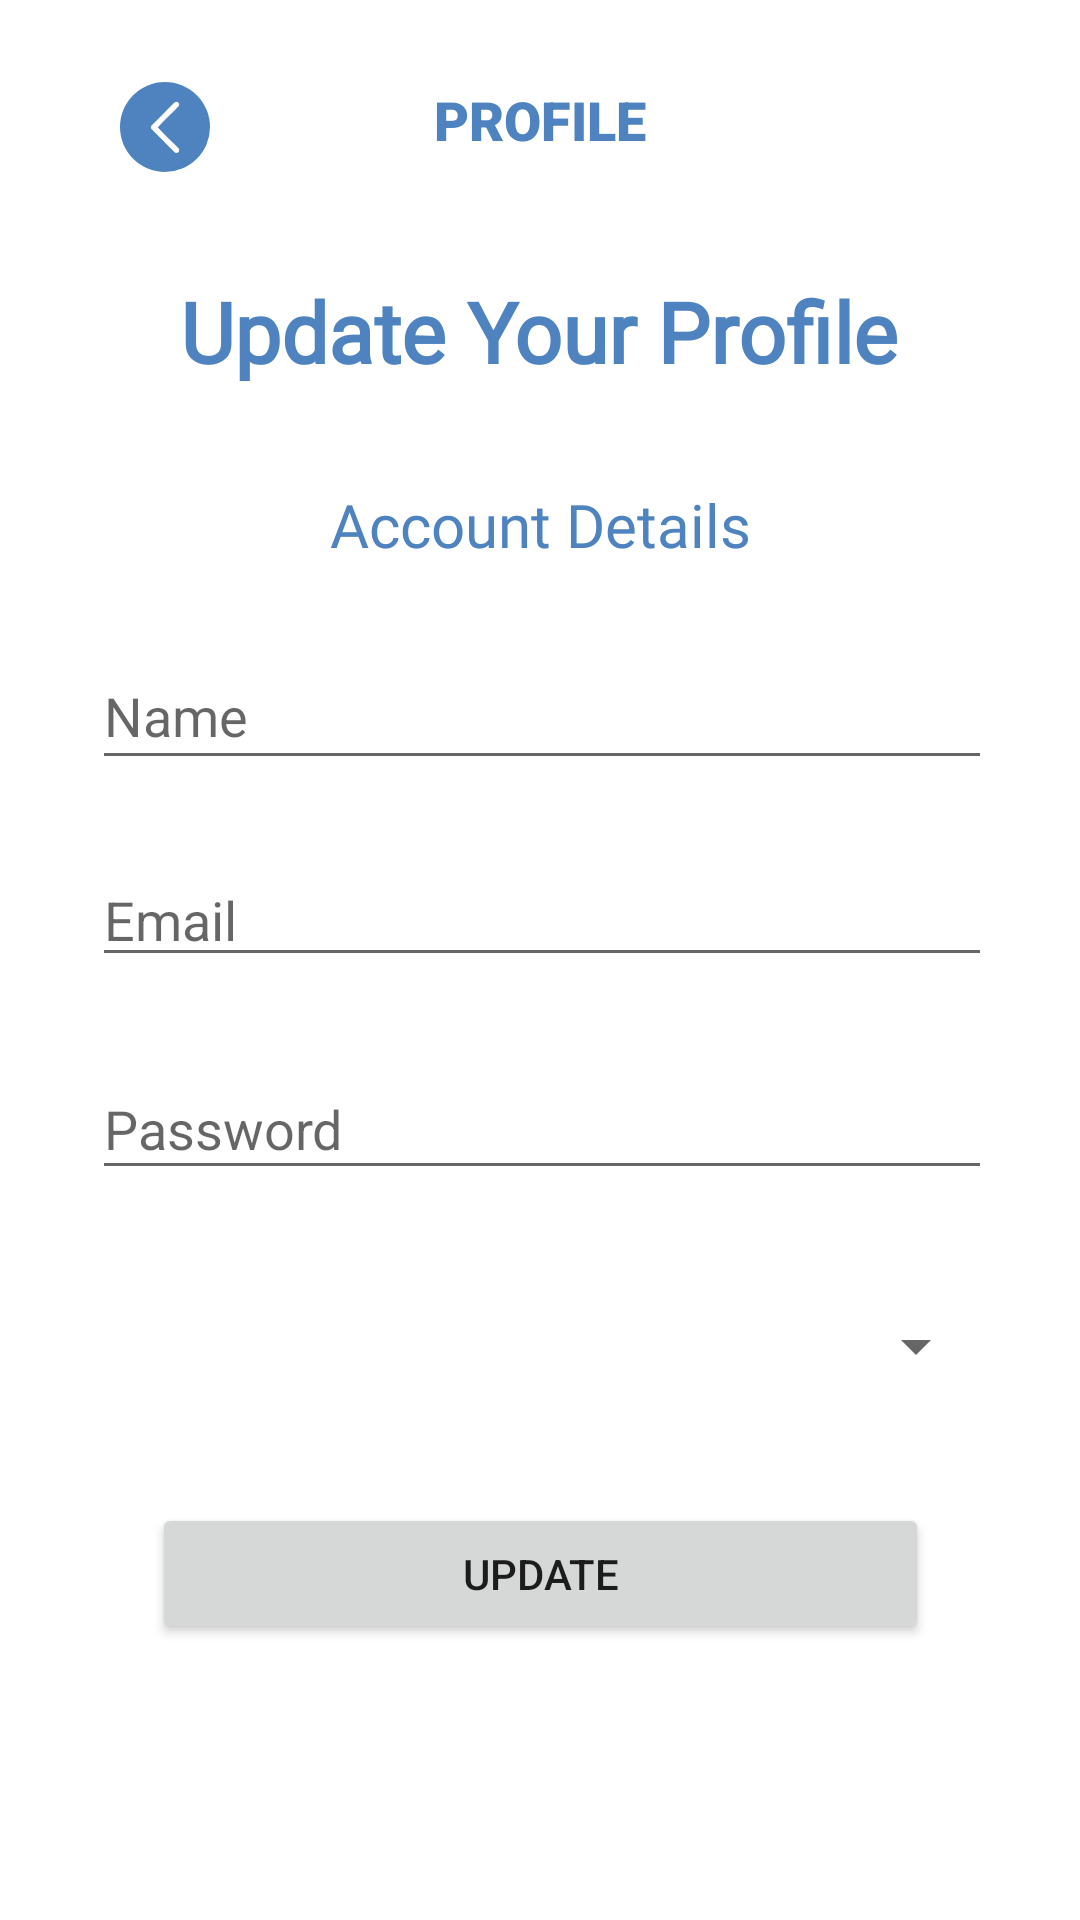

The Android layout XML behind this screen, and the referenced resources:
<!-- AndroidManifest.xml: application theme Theme.Owlingo -->
<!-- res/layout/profile_fragment.xml -->
<?xml version="1.0" encoding="utf-8"?>
<FrameLayout xmlns:android="http://schemas.android.com/apk/res/android"
    xmlns:app="http://schemas.android.com/apk/res-auto"
    xmlns:tools="http://schemas.android.com/tools"
    android:layout_width="match_parent"
    android:layout_height="match_parent"
    tools:context=".ui.profile.ProfileFragment">

    <androidx.constraintlayout.widget.ConstraintLayout
        android:layout_width="match_parent"
        android:layout_height="match_parent">

        <ImageButton
            android:id="@+id/back_btn"
            android:src="@drawable/download__3__removebg_preview__1_"
            app:layout_constraintBottom_toBottomOf="parent"
            app:layout_constraintEnd_toStartOf="@+id/register_title"
            app:layout_constraintHorizontal_bias="0.37"
            app:layout_constraintStart_toStartOf="parent"
            app:layout_constraintTop_toTopOf="parent"
            app:layout_constraintVertical_bias="0.045"
            style="@style/back_btn" />

        <TextView
            android:id="@+id/register_title"
            style="@style/Main_title"
            android:text="PROFILE"
            app:flow_horizontalAlign="center"
            app:flow_verticalAlign="center"
            app:layout_constraintBottom_toBottomOf="parent"
            app:layout_constraintEnd_toEndOf="parent"
            app:layout_constraintStart_toStartOf="parent"
            app:layout_constraintTop_toTopOf="parent"
            app:layout_constraintVertical_bias="0.045" />

        <TextView
            android:id="@+id/app_title"
            style="@style/App_title"
            android:text="Update Your Profile"
            app:layout_constraintBottom_toBottomOf="parent"
            app:layout_constraintEnd_toEndOf="parent"
            app:layout_constraintHorizontal_bias="0.497"
            app:layout_constraintStart_toStartOf="parent"
            app:layout_constraintTop_toTopOf="parent"
            app:layout_constraintVertical_bias="0.152" />

        <TextView
            android:id="@+id/create_title"
            android:layout_width="wrap_content"
            android:layout_height="wrap_content"
            android:fontFamily="@font/doppio_one"
            android:text="Account Details"
            android:textColor="@color/deep_blue"
            android:textSize="20sp"
            app:layout_constraintBottom_toBottomOf="parent"
            app:layout_constraintEnd_toEndOf="parent"
            app:layout_constraintStart_toStartOf="parent"
            app:layout_constraintTop_toTopOf="parent"
            app:layout_constraintVertical_bias="0.263" />

        <EditText
            android:id="@+id/name_edit"
            android:layout_width="300dp"
            android:layout_height="46dp"
            android:ems="10"
            android:hint="Name"
            android:inputType="text"
            app:layout_constraintBottom_toBottomOf="parent"
            app:layout_constraintEnd_toEndOf="parent"
            app:layout_constraintHorizontal_bias="0.513"
            app:layout_constraintStart_toStartOf="parent"
            app:layout_constraintTop_toTopOf="parent"
            app:layout_constraintVertical_bias="0.36" />

        <EditText
            android:id="@+id/email_edit"
            android:layout_width="300dp"
            android:layout_height="40dp"
            android:ems="10"
            android:hint="Email"
            android:inputType="textEmailAddress"
            app:layout_constraintBottom_toBottomOf="parent"
            app:layout_constraintEnd_toEndOf="parent"
            app:layout_constraintHorizontal_bias="0.513"
            app:layout_constraintStart_toStartOf="parent"
            app:layout_constraintTop_toTopOf="parent"
            app:layout_constraintVertical_bias="0.476" />

        <EditText
            android:id="@+id/password_edit"
            android:layout_width="300dp"
            android:layout_height="44dp"
            android:ems="10"
            android:hint="Password"
            android:inputType="textPassword"
            app:layout_constraintBottom_toBottomOf="parent"
            app:layout_constraintEnd_toEndOf="parent"
            app:layout_constraintHorizontal_bias="0.513"
            app:layout_constraintStart_toStartOf="parent"
            app:layout_constraintTop_toTopOf="parent"
            app:layout_constraintVertical_bias="0.592" />

        <Button
            android:id="@+id/register_btn"
            android:layout_width="259dp"
            android:layout_height="47dp"
            android:text="UPDATE"
            app:cornerRadius="20sp"
            app:layout_constraintBottom_toBottomOf="parent"
            app:layout_constraintEnd_toEndOf="parent"
            app:layout_constraintStart_toStartOf="parent"
            app:layout_constraintTop_toTopOf="parent"
            app:layout_constraintVertical_bias="0.845" />

        <Spinner
            android:id="@+id/spinner"
            android:layout_width="298dp"
            android:layout_height="42dp"
            app:layout_constraintBottom_toBottomOf="parent"
            app:layout_constraintEnd_toEndOf="parent"
            app:layout_constraintHorizontal_bias="0.504"
            app:layout_constraintStart_toStartOf="parent"
            app:layout_constraintTop_toTopOf="parent"
            app:layout_constraintVertical_bias="0.715" />


    </androidx.constraintlayout.widget.ConstraintLayout>
</FrameLayout>
<!-- resources referenced by this layout -->
<resources>
  <color name="deep_blue">#4E83C0</color>
  <!-- drawable download__3__removebg_preview__1_: png bitmap (drawable-mdpi, 3590 bytes) -->
  <style name="App_title">
          <item name="android:layout_width">wrap_content</item>
          <item name="android:layout_height">wrap_content</item>
          <item name="android:fontFamily">@font/pt_sans_bold</item>
          <item name="android:textColor">@color/deep_blue</item>
          <item name="android:textSize">28sp</item>
          <item name="android:textStyle">bold</item>
      </style>
  <style name="Main_title">
          <item name="android:layout_width">85dp</item>
          <item name="android:layout_height">27dp</item>
          <item name="android:fontFamily">sans-serif-black</item>
          <item name="android:textAlignment">center</item>
          <item name="android:textColor">@color/deep_blue</item>
          <item name="android:textSize">18sp</item>
          <item name="android:textStyle">bold</item>
      </style>
  <style name="back_btn">
          <item name="android:layout_width">30dp</item>
          <item name="android:layout_height">30dp</item>
          <item name="android:layout_gravity">center</item>
          <item name="android:background">@drawable/circle_background</item>
          <item name="android:scaleType">centerInside</item>
      </style>
  <style name="Theme.Owlingo" parent="Theme.MaterialComponents.DayNight.NoActionBar">
          
          <item name="colorPrimary">@color/primary_color</item>
          <item name="colorPrimaryVariant">@color/purple_700</item>
          <item name="colorOnPrimary">@color/white</item>
          
          <item name="colorSecondary">@color/teal_200</item>
          <item name="colorSecondaryVariant">@color/teal_700</item>
          <item name="colorOnSecondary">@color/black</item>
          
          <item name="android:statusBarColor">?attr/colorPrimaryVariant</item>
          
      </style>
  <!-- drawable circle_background (drawable) -->
  <?xml version="1.0" encoding="utf-8"?>
  <shape xmlns:android="http://schemas.android.com/apk/res/android"
      android:shape="oval">
      <solid android:color="#4E83C0" /> 
  </shape>
  <color name="primary_color">#4E84C1</color>
  <color name="purple_700">#FF3700B3</color>
  <color name="white">#FFFFFFFF</color>
  <color name="teal_200">#FF03DAC5</color>
  <color name="teal_700">#FF018786</color>
  <color name="black">#FF000000</color>
</resources>
